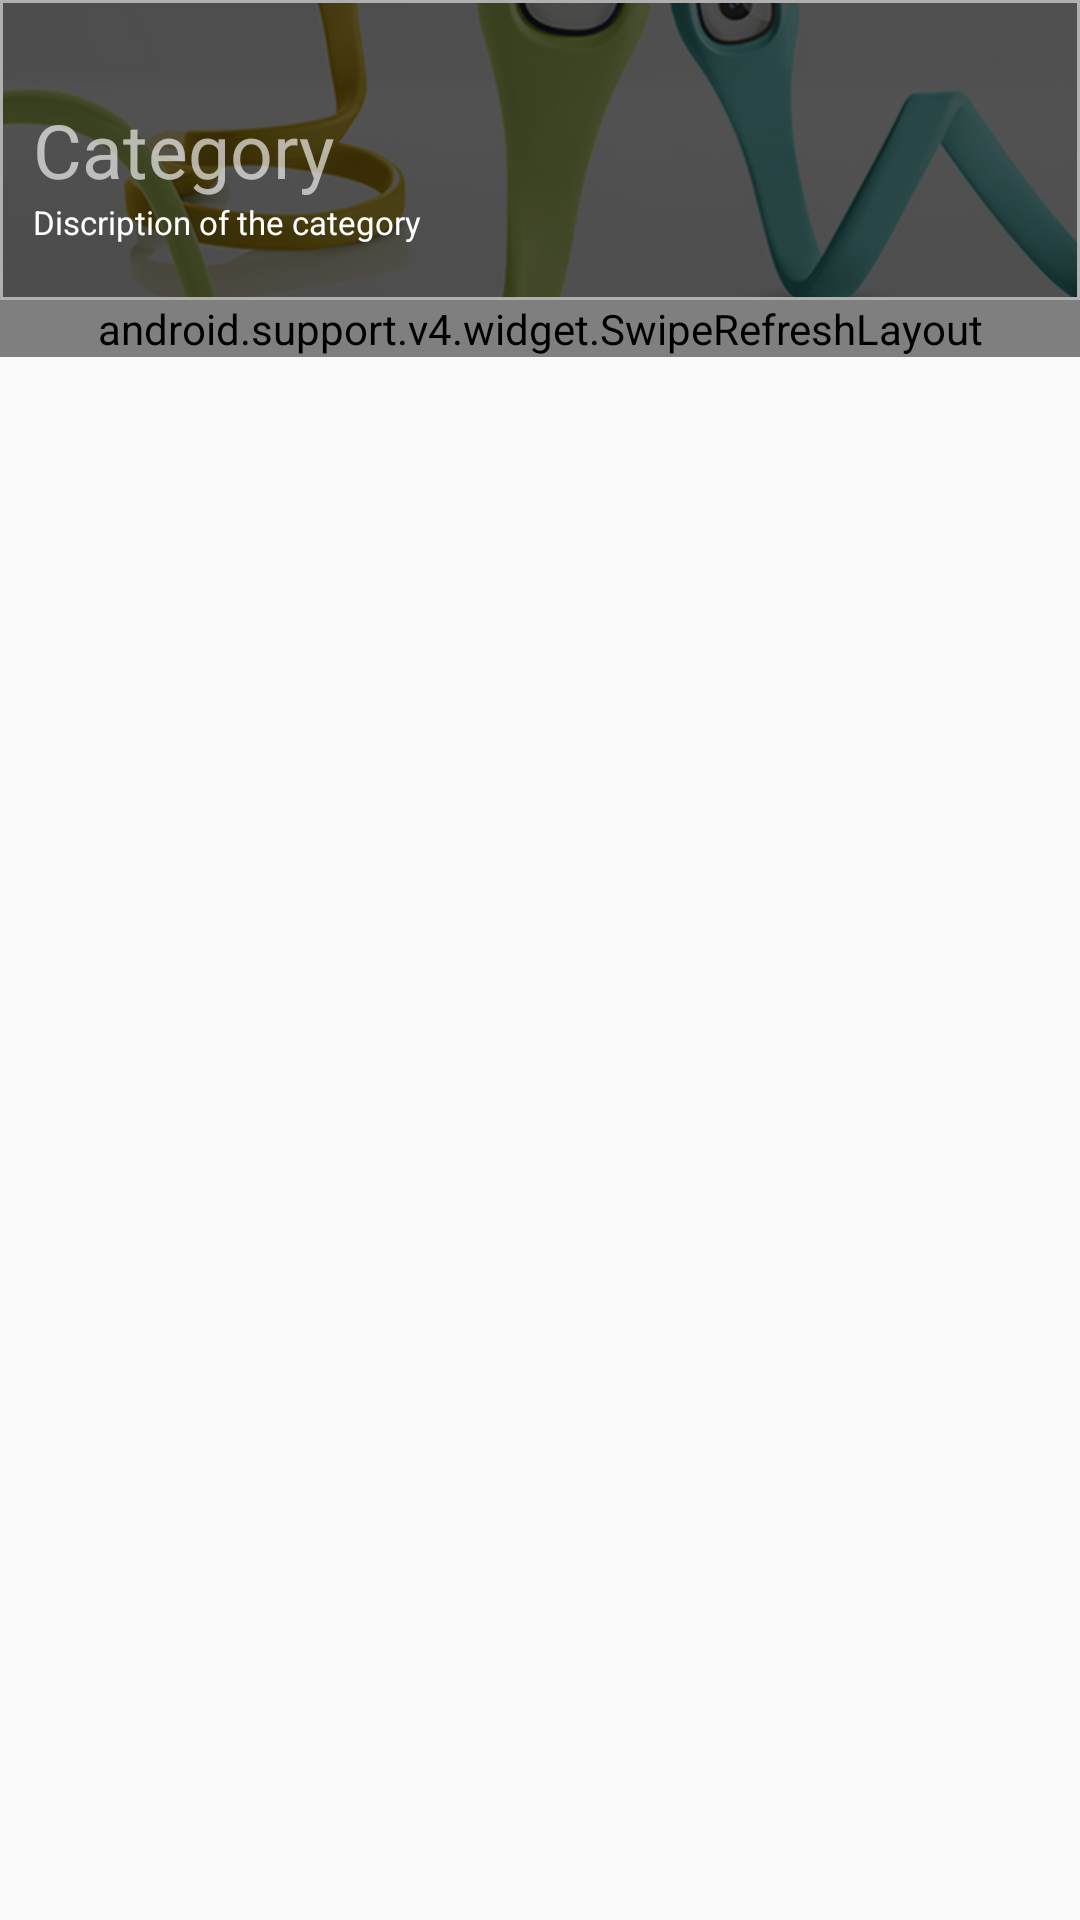

Produce the Android XML layout that renders to this screen, including the resource entries it uses.
<!-- AndroidManifest.xml: application theme AppTheme -->
<!-- res/layout/service_list.xml -->
<?xml version="1.0" encoding="utf-8"?>
<LinearLayout xmlns:android="http://schemas.android.com/apk/res/android"
    android:orientation="vertical"
    android:layout_width="match_parent"
    android:layout_height="match_parent">

    <RelativeLayout
        android:layout_width="match_parent"
        android:layout_height="100dp"
        android:background="#b1b0b0"
        android:textAlignment="center">

        <RelativeLayout
            android:layout_width="match_parent"
            android:layout_height="match_parent"
            android:layout_margin="1dp"
            android:background="#ffffff"
            android:layout_centerVertical="true">

            <ImageView
                android:layout_width="wrap_content"
                android:layout_height="wrap_content"
                android:id="@+id/imageView2"
                android:layout_centerVertical="true"
                android:layout_centerHorizontal="true"
                android:src="@drawable/nice"
                android:scaleType="centerCrop" />

            <RelativeLayout
                android:padding="10dp"
                android:layout_width="match_parent"
                android:layout_height="match_parent"
                android:background="#b3090909">

                <TextView
                    android:layout_width="wrap_content"
                    android:layout_height="wrap_content"
                    android:text="Category"
                    android:id="@+id/SEV_CAT_name"
                    android:textSize="25dp"
                    android:textColor="#a3fdfdfd"
                    android:layout_alignParentLeft="true"
                    android:layout_alignParentStart="true"
                    android:layout_centerVertical="true"
                    android:textAlignment="center" />

                <TextView
                    android:layout_width="wrap_content"
                    android:layout_height="wrap_content"
                    android:textAppearance="?android:attr/textAppearanceLarge"
                    android:text="Discription of the category "
                    android:id="@+id/SEV_CAT_description"
                    android:phoneNumber="false"
                    android:textColor="#ffffff"
                    android:layout_below="@id/SEV_CAT_name"
                    android:layout_alignParentLeft="true"
                    android:layout_alignParentStart="true"
                    android:textSize="11dp" />
            </RelativeLayout>
        </RelativeLayout>
    </RelativeLayout>
    <android.support.v4.widget.SwipeRefreshLayout xmlns:android="http://schemas.android.com/apk/res/android"
        android:id="@+id/SEV_swipe_refresh_layout"
        android:layout_width="match_parent"
        android:layout_height="wrap_content">
    <ListView
        android:layout_width="wrap_content"
        android:layout_height="wrap_content"
        android:id="@+id/SEV_listView"
        android:padding="10dp"/>
    </android.support.v4.widget.SwipeRefreshLayout>

</LinearLayout>
<!-- resources referenced by this layout -->
<resources>
  <!-- drawable nice: png bitmap (drawable, 428500 bytes) -->
  <style name="AppTheme" parent="AppTheme.Base">
          
      </style>
  <style name="AppTheme.Base" parent="Theme.AppCompat.Light.DarkActionBar">
          
          
          
  
      </style>
</resources>
